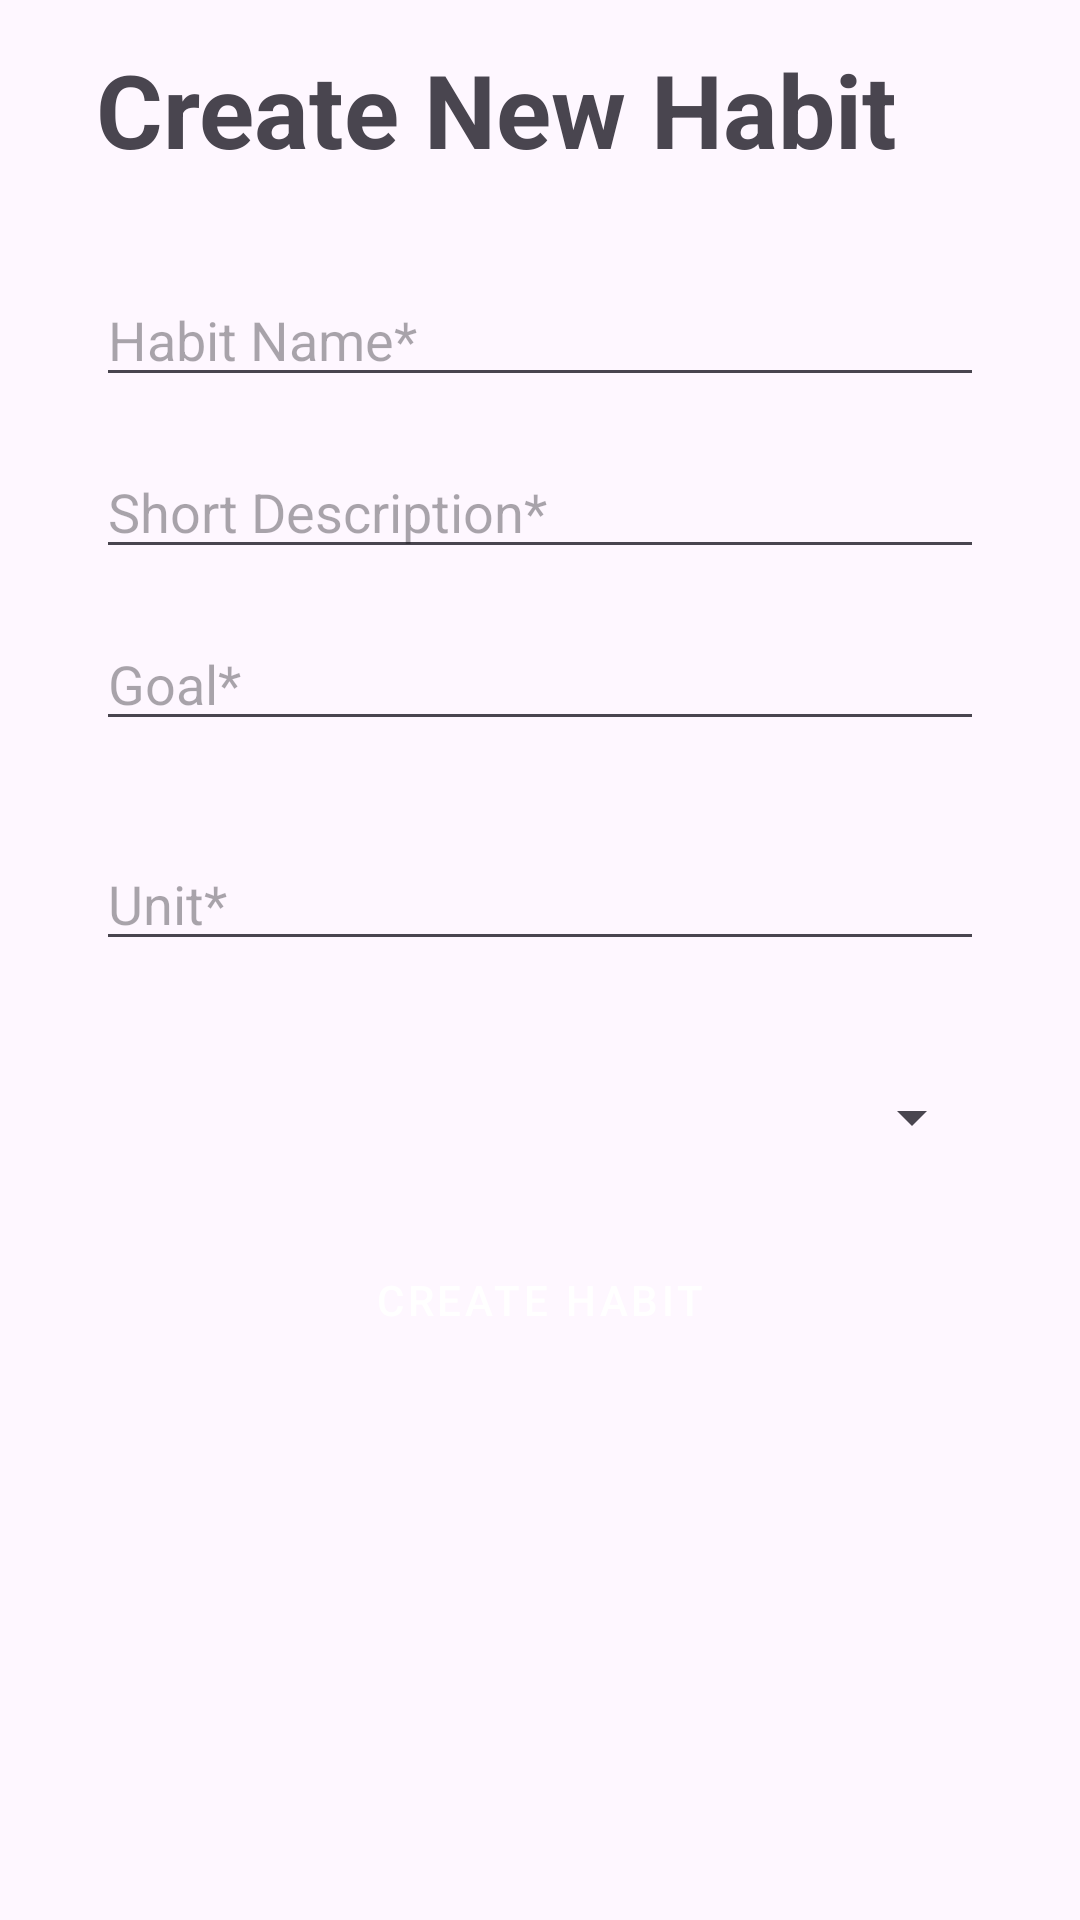

Write the Android layout XML for this screen, with the resource values it uses.
<!-- AndroidManifest.xml: application theme Theme.ANMPUN -->
<!-- res/layout/fragment_new_habit.xml -->
<?xml version="1.0" encoding="utf-8"?>
<FrameLayout xmlns:android="http://schemas.android.com/apk/res/android"
    xmlns:app="http://schemas.android.com/apk/res-auto"
    xmlns:tools="http://schemas.android.com/tools"
    android:layout_width="match_parent"
    android:layout_height="match_parent"
    tools:context=".view.NewHabitFragment">

    <androidx.constraintlayout.widget.ConstraintLayout
        android:layout_width="match_parent"
        android:layout_height="match_parent">

        <TextView
            android:id="@+id/txtTitle2"
            android:layout_width="0dp"
            android:layout_height="wrap_content"
            android:layout_marginStart="32dp"
            android:layout_marginEnd="32dp"
            android:text="Create New Habit"
            android:textSize="34sp"
            android:textStyle="bold"
            app:layout_constraintBottom_toBottomOf="parent"
            app:layout_constraintEnd_toEndOf="parent"
            app:layout_constraintHorizontal_bias="1.0"
            app:layout_constraintStart_toStartOf="parent"
            app:layout_constraintTop_toTopOf="parent"
            app:layout_constraintVertical_bias="0.023" />

        <EditText
            android:id="@+id/txtHabitName"
            android:layout_width="0dp"
            android:layout_height="wrap_content"
            android:layout_marginStart="32dp"
            android:layout_marginTop="32dp"
            android:layout_marginEnd="32dp"
            android:ems="10"
            android:hint="Habit Name*"
            android:inputType="text"
            app:layout_constraintEnd_toEndOf="parent"
            app:layout_constraintStart_toStartOf="parent"
            app:layout_constraintTop_toBottomOf="@id/txtTitle2" />

        <EditText
            android:id="@+id/txtShortDescription"
            android:layout_width="0dp"
            android:layout_height="wrap_content"
            android:layout_marginStart="32dp"
            android:layout_marginTop="16dp"
            android:layout_marginEnd="32dp"
            android:ems="10"
            android:hint="Short Description*"
            android:inputType="text"
            app:layout_constraintEnd_toEndOf="parent"
            app:layout_constraintStart_toStartOf="parent"
            app:layout_constraintTop_toBottomOf="@id/txtHabitName" />

        <EditText
            android:id="@+id/txtGoal"
            android:layout_width="0dp"
            android:layout_height="wrap_content"
            android:layout_marginStart="32dp"
            android:layout_marginTop="16dp"
            android:layout_marginEnd="32dp"
            android:ems="10"
            android:hint="Goal*"
            android:inputType="number"
            app:layout_constraintEnd_toEndOf="parent"
            app:layout_constraintStart_toStartOf="parent"
            app:layout_constraintTop_toBottomOf="@id/txtShortDescription" />

        <EditText
            android:id="@+id/txtUnit"
            android:layout_width="0dp"
            android:layout_height="wrap_content"
            android:layout_marginStart="32dp"
            android:layout_marginTop="32dp"
            android:layout_marginEnd="32dp"
            android:ems="10"
            android:hint="Unit*"
            android:inputType="text"
            app:layout_constraintEnd_toEndOf="parent"
            app:layout_constraintStart_toStartOf="parent"
            app:layout_constraintTop_toBottomOf="@id/txtGoal" />

        <Spinner
            android:id="@+id/spnIcon"
            android:layout_width="0dp"
            android:layout_height="wrap_content"
            android:layout_marginStart="32dp"
            android:layout_marginTop="40dp"
            android:layout_marginEnd="32dp"
            app:layout_constraintEnd_toEndOf="parent"
            app:layout_constraintStart_toStartOf="parent"
            app:layout_constraintTop_toBottomOf="@id/txtUnit" />

        <Button
            android:id="@+id/btnCreate"
            style="@style/Widget.MaterialComponents.Button"
            android:layout_width="200dp"
            android:layout_height="50dp"
            android:layout_marginTop="24dp"
            android:insetTop="4dp"
            android:text="Create Habit"
            app:layout_constraintEnd_toEndOf="parent"
            app:layout_constraintStart_toStartOf="parent"
            app:layout_constraintTop_toBottomOf="@id/spnIcon" />

    </androidx.constraintlayout.widget.ConstraintLayout>
</FrameLayout>
<!-- resources referenced by this layout -->
<resources>
  <style name="Theme.ANMPUN" parent="Base.Theme.ANMPUN" />
  <style name="Base.Theme.ANMPUN" parent="Theme.Material3.DayNight.NoActionBar">
          
          
      </style>
</resources>
